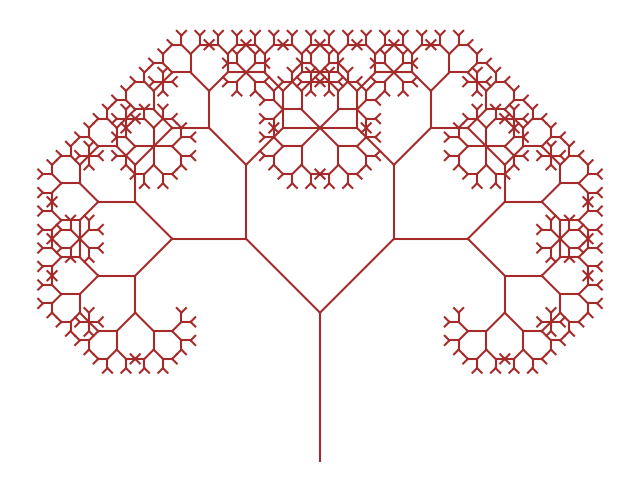

Reproduce this figure in Python.
import argparse
import matplotlib.pyplot as plt
import math


def draw_tree(ax, x, y, length, angle, depth, split_angle=math.pi/4):
    if depth == 0 or length <= 0:
        return

    x2 = x + length * math.cos(angle)
    y2 = y + length * math.sin(angle)

    ax.plot([x, x2], [y, y2], color='brown')

    if depth == 1:
        return

    left_branch_length = length * math.cos(split_angle)
    right_branch_length = length * math.sin(split_angle)

    left_branch_angle = angle + split_angle
    right_branch_angle = angle - (math.pi / 2 - split_angle)

    draw_tree(ax, x2, y2, left_branch_length,
              left_branch_angle, depth - 1, split_angle)
    draw_tree(ax, x2, y2, right_branch_length,
              right_branch_angle, depth - 1, split_angle)


def main():
    parser = argparse.ArgumentParser(
        description="Pythagorean tree fractal generator."
    )
    parser.add_argument(
        "-d", "--depth", type=int, default=10,
        help="Recursion depth (1-15, default 10)"
    )
    parser.add_argument(
        "-a", "--angle", type=float, default=45.0,
        help="split angle in degrees (0-90, default 45.0)"
    )
    parser.add_argument(
        "--length", type=float, default=1.2,
        help="initial branch length (default 1.2)"
    )

    args = parser.parse_args()

    if not (0.0 < args.angle < 90.0):
        raise SystemExit(
            "Error: angle must be in (0, 90) degrees range.")

    split_angle = math.radians(args.angle)

    fig, ax = plt.subplots(figsize=(8, 8))

    start_x, start_y = 0.0, -1.0
    start_angle = math.pi / 2  # 90° (вгору)

    draw_tree(ax, start_x, start_y, args.length,
              start_angle, args.depth, split_angle)

    ax.set_aspect("equal", adjustable="box")
    ax.axis("off")

    plt.show()


if __name__ == "__main__":
    main()
